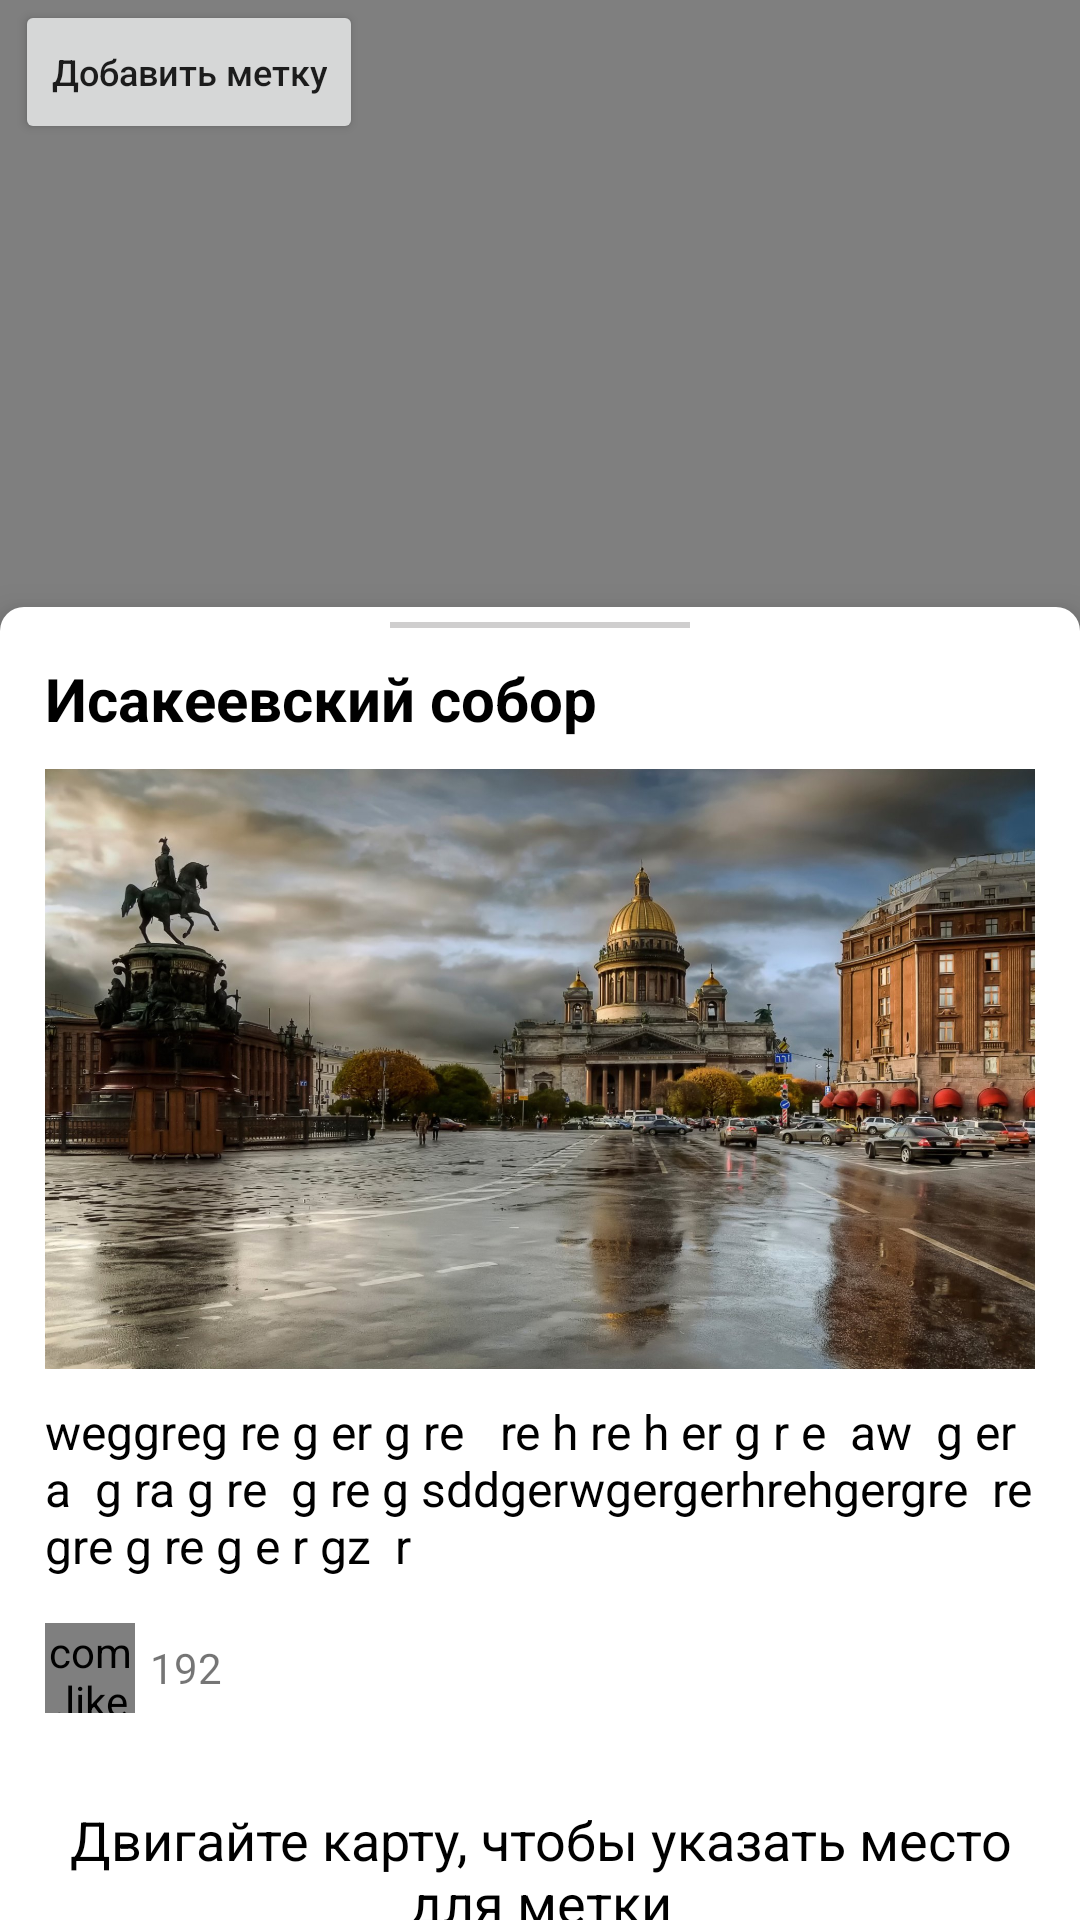

Produce the Android XML layout that renders to this screen, including the resource entries it uses.
<!-- AndroidManifest.xml: application theme Theme.StudTurism -->
<!-- res/layout/fragment_map.xml -->
<?xml version="1.0" encoding="utf-8"?>
<androidx.coordinatorlayout.widget.CoordinatorLayout xmlns:android="http://schemas.android.com/apk/res/android"
    xmlns:tools="http://schemas.android.com/tools"
    android:layout_width="match_parent"
    android:layout_height="match_parent"
    xmlns:app="http://schemas.android.com/apk/res-auto"
    tools:context=".fragments.MapFragment">

    <androidx.constraintlayout.widget.ConstraintLayout
        android:layout_width="match_parent"
        android:layout_height="match_parent">


        <com.yandex.mapkit.mapview.MapView
            android:id="@+id/mapview"
            android:background="@color/black"
            android:layout_width="match_parent"
            android:layout_height="match_parent" />



            <Button
                android:id="@+id/add_point"
                android:layout_width="wrap_content"
                android:layout_height="wrap_content"
                android:layout_marginLeft="5dp"
                android:text="Добавить метку"
                android:textAllCaps="false"
                android:textSize="12sp"
                app:layout_constraintStart_toStartOf="parent"
                app:layout_constraintTop_toTopOf="parent" />

    </androidx.constraintlayout.widget.ConstraintLayout>




    <LinearLayout
        android:id="@+id/bottom_sheet"
        android:layout_width="match_parent"
        android:layout_height="wrap_content"
        android:background="@drawable/rectangle"
        android:backgroundTint="@color/white"
        android:elevation="8dp"
        android:orientation="vertical"
        app:behavior_hideable="true"
        app:layout_behavior="com.google.android.material.bottomsheet.BottomSheetBehavior">

        <View
            android:layout_marginTop="5dp"
            android:layout_width="100dp"
            android:layout_height="2dp"
            android:layout_gravity="center"
            android:background="#CFCECE" />

        <include layout="@layout/map_item" />

        <include layout="@layout/add_mark_item" />



    </LinearLayout>

</androidx.coordinatorlayout.widget.CoordinatorLayout >
<!-- res/layout/map_item.xml (included above) -->
<?xml version="1.0" encoding="utf-8"?>
<LinearLayout xmlns:android="http://schemas.android.com/apk/res/android"
    android:layout_width="match_parent"
    android:id="@+id/map_item_layout"
    android:layout_height="match_parent"
    xmlns:app="http://schemas.android.com/apk/res-auto"
    android:orientation="vertical">

    <TextView
        android:id="@+id/place_name"
        android:layout_width="match_parent"
        android:layout_height="wrap_content"
        android:textSize="20sp"
        android:text="Исакеевский собор"
        android:layout_marginTop="10dp"
        android:layout_marginBottom="10dp"
        android:textColor="@color/black"
        android:textStyle="bold"
        android:layout_marginHorizontal="15dp"/>
    <ImageView
        android:id="@+id/place_image"
        android:layout_width="match_parent"
        android:layout_height="200dp"
        android:layout_marginHorizontal="15dp"
        android:background="@drawable/rectangle"
        android:outlineProvider="background"
        android:scaleType="centerCrop"
        android:src="@drawable/peterburg1" />

    <TextView
        android:id="@+id/place_description"
        android:layout_width="match_parent"
        android:layout_height="wrap_content"
        android:textSize="16sp"
        android:text="weggreg re g er g re   re h re h er g r e  aw  g er a  g ra g re  g re g sddgerwgergerhrehgergre  re gre g re g e r gz  r"
        android:layout_marginTop="10dp"
        android:layout_marginBottom="10dp"
        android:textColor="@color/black"
        android:layout_marginHorizontal="15dp"/>

    <LinearLayout
        android:id="@+id/like_layout"
        android:layout_width="match_parent"
        android:layout_height="wrap_content"
        app:layout_constraintTop_toBottomOf="@id/news_card_text"
        app:layout_constraintLeft_toLeftOf="parent"
        android:background="@color/white"
        app:layout_constraintBottom_toBottomOf="parent"
        android:paddingLeft="15dp"
        android:layout_marginTop="5dp"
        android:paddingBottom="20dp">

        <com.like.LikeButton
            app:icon_type="heart"
            app:icon_size="20dp"
            android:id="@+id/like_button"
            android:layout_width="30dp"
            android:layout_height="30dp"
            app:anim_scale_factor="3"/>

        <TextView
            android:layout_width="wrap_content"
            android:layout_height="match_parent"
            android:text="192"
            android:id="@+id/like_count"
            android:textSize="14sp"
            android:padding="5dp"
            android:gravity="center"/>

    </LinearLayout>

</LinearLayout>
<!-- res/layout/add_mark_item.xml (included above) -->
<LinearLayout xmlns:android="http://schemas.android.com/apk/res/android"
    android:layout_width="match_parent"
    android:id="@+id/add_mark_layout"
    android:layout_height="match_parent"
    xmlns:app="http://schemas.android.com/apk/res-auto"
    android:orientation="vertical"
    android:background="@color/white">

    <TextView
        android:layout_width="match_parent"
        android:layout_height="wrap_content"
        android:textSize="18sp"
        android:text="Двигайте карту, чтобы указать место для метки"
        android:layout_marginTop="10dp"
        android:layout_marginBottom="10dp"
        android:layout_gravity="center"
        android:gravity="center"
        android:textColor="@color/black"
        android:layout_marginHorizontal="15dp"/>

   <Button
       android:layout_width="wrap_content"
       android:layout_height="wrap_content"
       android:text="Готово"
       android:textSize="14sp"
       style="@style/Widget.Material3.Button"
       android:paddingHorizontal="10dp"
       android:id="@+id/button_ready"
       android:layout_gravity="center"
       android:layout_marginBottom="20dp"/>


</LinearLayout>
<!-- resources referenced by this layout -->
<resources>
  <color name="black">#FF000000</color>
  <color name="white">#FFFFFFFF</color>
  <!-- drawable peterburg1: jpg bitmap (drawable-xxxhdpi, 391746 bytes) -->
  <!-- drawable rectangle (drawable) -->
  <?xml version="1.0" encoding="utf-8"?>
  <shape xmlns:android="http://schemas.android.com/apk/res/android" android:shape="rectangle">
      <solid android:color="@color/teal_200"/>
      <corners android:radius="8dp"/>
  </shape>
  <style name="Theme.StudTurism" parent="Theme.MaterialComponents.DayNight.NoActionBar">
          
          <item name="colorPrimary">@color/purple_500</item>
          <item name="colorPrimaryVariant">@color/purple_700</item>
          <item name="colorOnPrimary">@color/white</item>
          
          <item name="colorSecondary">@color/teal_200</item>
          <item name="colorSecondaryVariant">@color/teal_700</item>
          <item name="colorOnSecondary">@color/black</item>
          
          <item name="android:statusBarColor" tools:targetApi="l">?attr/colorPrimaryVariant</item>
          
      </style>
  <color name="teal_200">#5ddef4</color>
  <color name="purple_500">#00acc1</color>
  <color name="purple_700">#007c91</color>
  <color name="teal_700">#FF018786</color>
</resources>
